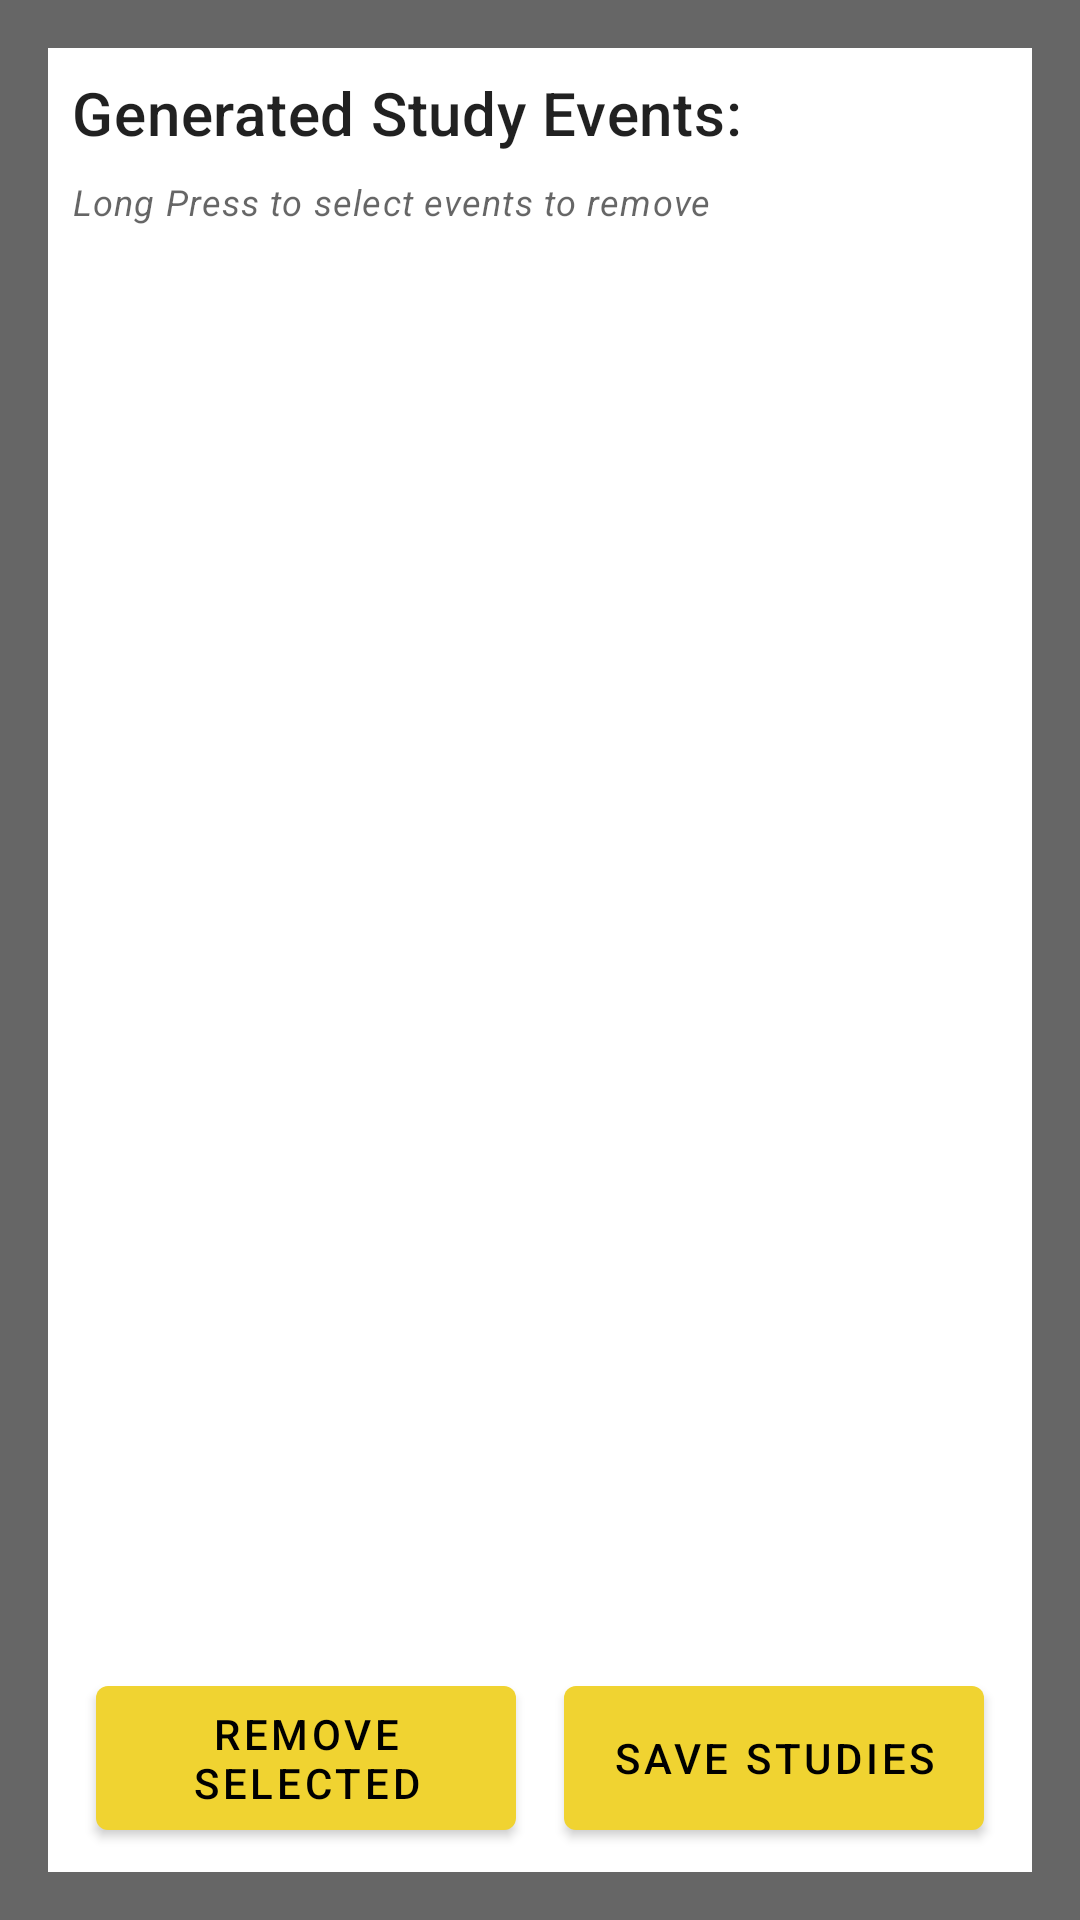

Layout XML and referenced resources for this Android screen:
<!-- AndroidManifest.xml: application theme AppTheme -->
<!-- res/layout/fragment_studies_generated.xml -->
<?xml version="1.0" encoding="utf-8"?>
<androidx.constraintlayout.widget.ConstraintLayout xmlns:android="http://schemas.android.com/apk/res/android"
    xmlns:app="http://schemas.android.com/apk/res-auto"
    xmlns:tools="http://schemas.android.com/tools"
    android:layout_width="match_parent"
    android:layout_height="match_parent"
    tools:context=".fragments.EventExpandFragment"
    android:background="#99000000"
    android:clickable="true"
    android:focusable="true">
    <FrameLayout
        android:id="@+id/studies_generated_back"
        android:layout_width="match_parent"
        android:layout_height="match_parent"/>

    <androidx.constraintlayout.widget.ConstraintLayout
        android:id="@+id/studies_generated_frame"
        android:layout_width="match_parent"
        android:layout_height="0dp"
        android:layout_marginHorizontal="16dp"
        android:layout_marginVertical="16dp"
        android:background="@color/cardview_light_background"
        app:layout_constraintBottom_toBottomOf="parent"
        app:layout_constraintEnd_toEndOf="parent"
        app:layout_constraintStart_toStartOf="parent"
        app:layout_constraintTop_toTopOf="parent">

        <TextView
            android:id="@+id/textView15"
            style="@style/TextAppearance.MaterialComponents.Headline6"
            android:layout_width="wrap_content"
            android:layout_height="wrap_content"
            android:layout_marginStart="8dp"
            android:layout_marginTop="8dp"
            android:text="Generated Study Events:"
            app:layout_constraintStart_toStartOf="@+id/studies_generated_frame"
            app:layout_constraintTop_toTopOf="@id/studies_generated_frame" />

        <TextView
            android:id="@+id/textView14"
            style="@style/TextAppearance.MaterialComponents.Caption"
            android:layout_width="wrap_content"
            android:layout_height="wrap_content"
            android:layout_marginStart="8dp"
            android:layout_marginTop="8dp"
            android:text="Long Press to select events to remove"
            android:textStyle="italic"
            app:layout_constraintStart_toStartOf="@id/studies_generated_frame"
            app:layout_constraintTop_toBottomOf="@+id/textView15" />

        <androidx.recyclerview.widget.RecyclerView
            android:id="@+id/studies_generated_recyclerView"
            android:layout_width="match_parent"
            android:layout_height="0dp"
            app:layout_constraintBottom_toTopOf="@+id/studies_generated_save"
            app:layout_constraintEnd_toEndOf="parent"
            app:layout_constraintStart_toStartOf="parent"
            app:layout_constraintTop_toBottomOf="@+id/textView14"
            app:layout_constraintVertical_bias="0.0" />

        <com.google.android.material.button.MaterialButton
            android:id="@+id/studies_generated_save"
            android:layout_width="140dp"
            android:layout_height="60dp"
            android:layout_marginEnd="16dp"
            android:layout_marginBottom="8dp"
            android:text="Save Studies"
            app:layout_constraintBottom_toBottomOf="parent"
            app:layout_constraintEnd_toEndOf="parent" />

        <com.google.android.material.button.MaterialButton
            android:id="@+id/studies_generated_remove"
            android:layout_width="140dp"
            android:layout_height="60dp"
            android:layout_marginStart="16dp"
            android:layout_marginBottom="8dp"
            android:text="Remove Selected"
            app:layout_constraintBottom_toBottomOf="parent"
            app:layout_constraintStart_toStartOf="parent" />

    </androidx.constraintlayout.widget.ConstraintLayout>

</androidx.constraintlayout.widget.ConstraintLayout>
<!-- resources referenced by this layout -->
<resources>
  <style name="AppTheme" parent="Theme.MaterialComponents.Light.NoActionBar">
          <item name="colorPrimary">@color/colorPrimary</item>
          <item name="colorPrimaryVariant">@color/colorPrimaryDark</item>
          <item name="colorOnPrimary">@color/primaryTextColor</item>
          <item name="colorSecondary">@color/secondaryColor</item>
          <item name="colorSecondaryVariant">@color/secondaryDarkColor</item>
          <item name="colorOnSecondary">@color/secondaryTextColor</item>
          <item name="materialButtonStyle">@style/Widget.MyApp.MyButton</item>
          <item name="android:timePickerDialogTheme">@style/DialogStyle</item>
  
  
  
          <item name="actionBarStyle">@style/MyActionBar</item>
  
          <item name="android:datePickerDialogTheme">@style/DialogStyle</item>
  
  
      </style>
  <color name="colorPrimary">#314ef0</color>
  <color name="colorPrimaryDark">#0026bc</color>
  <color name="primaryTextColor">#ffffff</color>
  <color name="secondaryColor">#f0d331</color>
  <color name="secondaryDarkColor">#baa200</color>
  <color name="secondaryTextColor">#000000</color>
  <style name="Widget.MyApp.MyButton" parent="Widget.MaterialComponents.Button">
          <item name="backgroundTint">@color/secondaryColor</item>
          <item name="android:textColor">@color/secondaryTextColor</item>
      </style>
  <style name="DialogStyle" parent="@style/ThemeOverlay.AppCompat.Dialog.Alert">
          <item name="android:headerBackground">@color/primaryColor</item>
  
  
          <item name="colorPrimary">@color/primaryColor</item>
          <item name="colorAccent">@color/primaryColor</item>
          <item name="materialButtonStyle">@style/DialogButtonStyle</item>
      </style>
  <style name="MyActionBar" parent="Widget.MaterialComponents.Light.ActionBar.Solid">
          <item name="background">@color/primaryColor</item>
          <item name="titleTextStyle">@style/myTitleStyle</item>
      </style>
  <color name="primaryColor">#314ef0</color>
  <style name="DialogButtonStyle" parent="Widget.MaterialComponents.Button">
  
          <item name="backgroundTint">@color/cardview_light_background</item>
          <item name="colorButtonNormal">@color/cardview_light_background</item>
          <item name="android:textColor">@color/secondaryTextColor</item>
      </style>
  <style name="myTitleStyle" parent="TextAppearance.AppCompat.Headline">
          <item name="android:textColor">@color/primaryTextColor</item>
  
      </style>
</resources>
